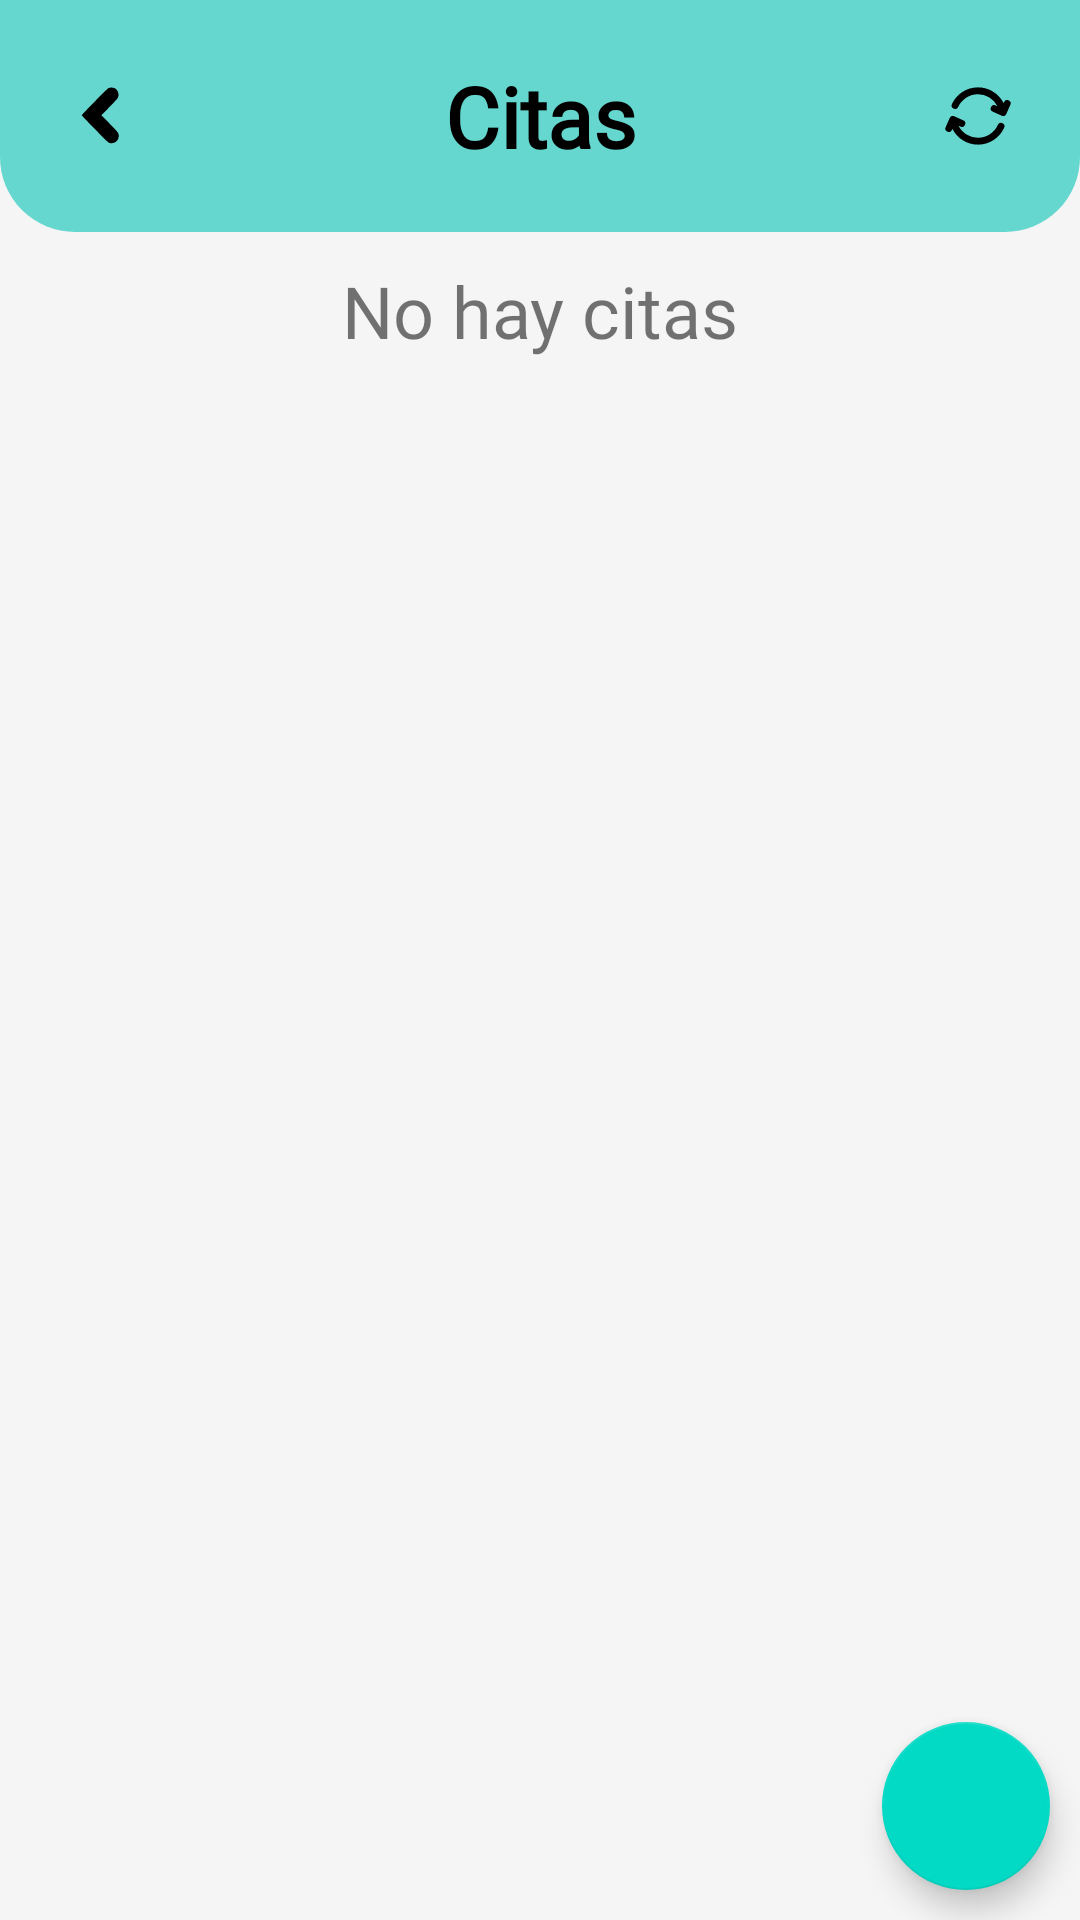

This screen was rendered from an Android layout file. Write that file and the resources it references.
<!-- AndroidManifest.xml: application theme Theme.Dagbok -->
<!-- res/layout/activity_doctor_lista_citas.xml -->
<?xml version="1.0" encoding="utf-8"?>
<androidx.constraintlayout.widget.ConstraintLayout
    xmlns:android="http://schemas.android.com/apk/res/android"
    xmlns:app="http://schemas.android.com/apk/res-auto"
    xmlns:tools="http://schemas.android.com/tools"
    android:layout_width="match_parent"
    android:layout_height="match_parent"
    android:background="@color/fondo"
    tools:context=".DoctorListaCitas">

    <ScrollView
        android:layout_width="match_parent"
        android:layout_height="match_parent"
        app:layout_constraintBottom_toBottomOf="parent"
        app:layout_constraintEnd_toEndOf="parent"
        app:layout_constraintStart_toStartOf="parent"
        app:layout_constraintTop_toTopOf="parent">
        <LinearLayout
            android:layout_width="match_parent"
            android:layout_height="wrap_content"
            android:orientation="vertical">
            <androidx.constraintlayout.widget.ConstraintLayout
                android:layout_width="match_parent"
                android:layout_height="wrap_content"
                android:background="@drawable/shape_title_bar"
                android:backgroundTint="@color/verde_primario"
                android:orientation="horizontal">

                <ImageButton
                    android:id="@+id/boton_atras"
                    android:layout_width="wrap_content"
                    android:layout_height="wrap_content"
                    android:layout_margin="10dp"
                    android:backgroundTint="@color/verde_primario"
                    android:contentDescription="@string/todo"
                    android:minHeight="48dp"
                    android:onClick="atras"
                    android:src="@drawable/ic_flecha_atras"
                    app:layout_constraintBottom_toBottomOf="parent"
                    app:layout_constraintStart_toStartOf="parent"
                    app:layout_constraintTop_toTopOf="parent"
                    tools:ignore="DuplicateSpeakableTextCheck" />

                <TextView
                    android:layout_width="wrap_content"
                    android:layout_height="wrap_content"
                    android:layout_marginVertical="20dp"
                    android:fontFamily="@font/coolvetica"
                    android:text="@string/citas"
                    android:textColor="@color/black"
                    android:textSize="28sp"
                    android:textStyle="bold"
                    app:layout_constraintBottom_toBottomOf="parent"
                    app:layout_constraintEnd_toStartOf="@+id/boton_cambio_citas"
                    app:layout_constraintStart_toEndOf="@+id/boton_atras"
                    app:layout_constraintTop_toTopOf="parent" />

                <ImageButton
                    android:id="@+id/boton_cambio_citas"
                    android:layout_width="wrap_content"
                    android:layout_height="wrap_content"
                    android:minHeight="48dp"
                    android:layout_margin="10dp"
                    android:layout_gravity="end"
                    android:backgroundTint="@color/verde_primario"
                    android:src="@drawable/ic_recargar"
                    android:contentDescription="@string/todo"
                    android:onClick="cambioLecturaCitas"
                    app:layout_constraintBottom_toBottomOf="parent"
                    app:layout_constraintEnd_toEndOf="parent"
                    app:layout_constraintTop_toTopOf="parent" />
            </androidx.constraintlayout.widget.ConstraintLayout>

            <LinearLayout
                android:id="@+id/doctor_lista_citas_citas_padre"
                android:layout_width="match_parent"
                android:layout_height="wrap_content"
                android:orientation="vertical">
                <TextView
                    android:layout_width="match_parent"
                    android:layout_height="match_parent"
                    android:layout_margin="10dp"
                    android:text="@string/no_hay_citas"
                    android:textAlignment="center"
                    android:textSize="24sp"
                    android:fontFamily="@font/coolvetica"/>
            </LinearLayout>
        </LinearLayout>
    </ScrollView>

    <com.google.android.material.floatingactionbutton.FloatingActionButton
        android:layout_width="wrap_content"
        android:layout_height="wrap_content"
        android:layout_gravity="bottom|end"
        android:layout_marginEnd="10dp"
        android:layout_marginBottom="10dp"
        android:contentDescription="@string/todo"
        android:onClick="agregarCita"
        android:src="@drawable/ic_agregar"
        android:visibility="visible"
        app:layout_constraintBottom_toBottomOf="parent"
        app:layout_constraintEnd_toEndOf="parent"
        app:tint="@color/white"
        tools:ignore="ImageContrastCheck" />

</androidx.constraintlayout.widget.ConstraintLayout>
<!-- resources referenced by this layout -->
<resources>
  <color name="black">#FF000000</color>
  <color name="fondo">#f5f5f5</color>
  <color name="verde_primario">#65d7ce</color>
  <color name="white">#FFFFFFFF</color>
  <!-- drawable ic_flecha_atras (drawable) -->
  <vector android:height="24dp" android:viewportHeight="31.75"
      android:viewportWidth="31.75" android:width="24dp" xmlns:android="http://schemas.android.com/apk/res/android">
      <path android:fillColor="#000000"
          android:pathData="m19.0933,27.7257c-0.5156,-0.1651 -1.0274,-0.6552 -6.3643,-6.096 -3.192,-3.2541 -5.8036,-5.9925 -5.8036,-6.0854 0,-0.2479 11.1875,-11.6512 11.7193,-11.9453 0.6461,-0.3574 2.1572,-0.3556 2.818,0.0033 1.4955,0.8123 2.1223,2.7766 1.3737,4.3055 -0.1467,0.2996 -1.5376,1.8143 -3.7246,4.0561l-3.4905,3.578 3.553,3.6352c3.7315,3.8179 3.9288,4.0697 4.0819,5.2104 0.0904,0.6737 -0.1936,1.6514 -0.6595,2.2697 -0.7784,1.0332 -2.2306,1.4761 -3.5036,1.0685z" android:strokeWidth="0.113315"/>
  </vector>
  <!-- drawable ic_recargar (drawable) -->
  <vector android:height="24dp" android:viewportHeight="512"
      android:viewportWidth="512" android:width="24dp" xmlns:android="http://schemas.android.com/apk/res/android">
      <path android:fillColor="#FF000000" android:pathData="m429.581,307.019a24.436,24.436 0,0 0,-32.3 12.284,154.821 154.821,0 0,1 -279.667,6.033l13.84,6.162a24.437,24.437 0,1 0,19.879 -44.649l-64.315,-28.634a24.437,24.437 0,0 0,-32.264 12.385l-28.635,64.313a24.437,24.437 0,1 0,44.649 19.879l3.266,-7.335a203.681,203.681 0,0 0,181.966 112.188c1.181,0 2.368,-0.011 3.551,-0.031a203.669,203.669 0,0 0,182.315 -120.292,24.438 24.438,0 0,0 -12.285,-32.303z"/>
      <path android:fillColor="#FF000000" android:pathData="m473.5,144.823a24.438,24.438 0,0 0,-32.264 12.385l-3.266,7.335a203.685,203.685 0,0 0,-367.085 6.494,24.437 24.437,0 1,0 44.406,20.415 154.82,154.82 0,0 1,279.1 -4.788l-13.84,-6.162a24.438,24.438 0,0 0,-19.879 44.65l64.128,28.548 0.117,0.052a24.435,24.435 0,0 0,32.329 -12.352l28.635,-64.313a24.437,24.437 0,0 0,-12.381 -32.264z"/>
  </vector>
  <!-- drawable shape_title_bar (drawable) -->
  <?xml version="1.0" encoding="utf-8"?>
  <shape xmlns:android="http://schemas.android.com/apk/res/android">
  
      <solid android:color="@color/white"/>
      <corners
          android:bottomLeftRadius="25dp"
          android:bottomRightRadius="25dp"/>
      <gradient
          android:angle="-90"
  
          android:startColor="@color/verde_primario"
          android:endColor="@color/verde_fondo"
          android:type="linear"
          />
  
  </shape>
  <string name="citas">Citas</string>
  <string name="no_hay_citas">No hay citas</string>
  <string name="todo">TODO</string>
  <style name="Theme.Dagbok" parent="Theme.MaterialComponents.Light.NoActionBar">
          
          <item name="colorPrimary">@color/verde_primario</item>
          <item name="colorPrimaryVariant">@color/verde_fondo</item>
          <item name="colorOnPrimary">@color/white</item>
          
          <item name="colorSecondary">@color/teal_200</item>
          <item name="colorSecondaryVariant">@color/teal_700</item>
          <item name="colorOnSecondary">@color/black</item>
          
          <item name="android:statusBarColor" tools:targetApi="l">@color/verde_primario</item>
          
      </style>
  <color name="verde_fondo">#e6f7f5</color>
  <color name="teal_200">#FF03DAC5</color>
  <color name="teal_700">#FF018786</color>
</resources>
